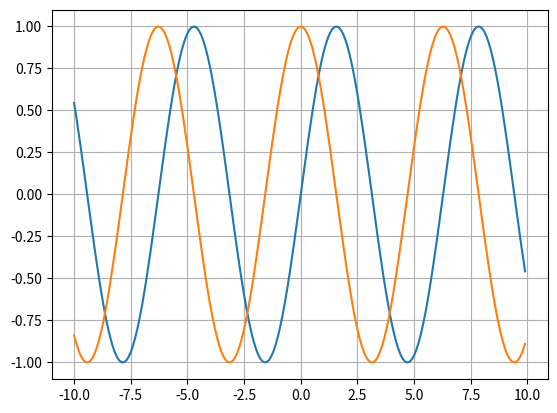

Python code for this plot:
__author__ = 'guest148'

import matplotlib.pyplot as plt
from math import pi, sin
import numpy as np

coeffs = [9, 6, 1]

def calcY(coeffs, x):
    y = 0;
    for i in range(len(coeffs)):
        y += coeffs[i] * x**i
    return y

def genPolynomial(coeffs, xlist):
    ylist = []
    for i in range(len(xlist)):
        ylist += [calcY(coeffs, xlist[i])]
    return ylist

def genDerivative(coeffs):
    derivative = []
    for i in range(1, len(coeffs)):
        derivative += [coeffs[i]*i]
    return derivative

def coolFunction(x):
    return calcY(coeffs, x)

def genFunction(function, xlist):
    ylist = []
    for i in range(len(xlist)):
        ylist += [function(xlist[i])]
    return ylist

def genDerivativeApproximation(function, xlist, margin):
    ylist = []
    for i in range(len(xlist)):
        x = xlist[i]
        xBefore = function(x-margin/2)
        xAfter = function(x+margin/2)

        ylist += [(xAfter-xBefore)/margin]
    return ylist

xlist = np.arange(-10, 10, 0.1)
ylist = genFunction(sin, xlist)

ylistDerivative = genDerivativeApproximation(sin, xlist, 0.0001)

plt.plot(xlist, ylist)
plt.plot(xlist, ylistDerivative)
plt.grid(True)
plt.show()